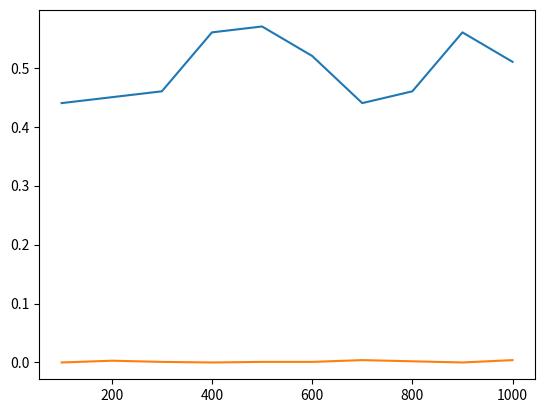

Recreate this plot in Python.
from math import exp, pi, sqrt
import math
import numpy as np
import matplotlib.pyplot as plt
# from numpy import random
def knn(training_data,x):
    c=0
    l=len(training_data)
    p=[training_data[0][0],training_data[0][1]]
    q=[x[0],x[1]]
    k1=training_data[0][2]
    k=math.dist(p,q)
    for i in range(l):
      p=[training_data[i][0],training_data[i][1]]
      q=[x[0],x[1]]
      p1=math.dist(p,q)
      if p1<k:
         k=p1
         k1=training_data[i][2]
    return k1  

def bayes(test_data):
    a1=np.array([test_data[0],test_data[1]])
    p1=np.array([0,0])
    p2=np.array([0,2])
    p3=np.subtract(a1,p1)
    p4=p3.transpose()
    p5=np.subtract(a1,p2)
    p6=p5.transpose()
    res1=np.dot(p3,p4)
    res2=np.dot(p5,p6)
    x=math.exp(-0.5*res1)
    y=math.exp(-0.5*res2)
    if(x>y):
        return 0
    else:
       return 1   

def splitarr(arr,k):
    length = int(len(arr)/k) 
    folds = []
    for i in range(k-1):
      folds += [arr[i*length:(i+1)*length]]
    folds += [arr[(k-1)*length:len(arr)]] 
    return folds 
meanclass1=[0,0]
meanclass2=[0,2]
covarianceclass1=[[1,0],[0,1]]
covarianceclass2=[[1,0],[0,1]]
x = np.random.multivariate_normal(meanclass1,covarianceclass1,100)
y=np.random.multivariate_normal(meanclass2,covarianceclass2,100)
x1=[]
x2=[]
for i in range(len(x)):
    a=list(x[i]) 
    a.append(0)
    x1.append(a)
for i in range(len(y)):
    a=list(y[i])
    a.append(1)
    x2.append(a)

np.random.shuffle(x1)
np.random.shuffle(x2)
datasettest=[]

for i in range(0,50):
    datasettest.append(x1[i])
    datasettest.append(x2[i])
leng=len(datasettest)    
bias_arr=[]
variance_arr=[]
for k in range(100,1001,100):
 x3=np.random.multivariate_normal(meanclass1,covarianceclass1,k)
 y1=np.random.multivariate_normal(meanclass2,covarianceclass2,k)
 x1=[]
 x2=[]
 for i in range(len(x3)):
    a=list(x3[i])
    a.append(0)
    x1.append(a)
 for i in range(len(y1)):
    a=list(y1[i])
    a.append(1)
    x2.append(a)

 np.random.shuffle(x1)
 np.random.shuffle(x2)
 datasettrain=[]
 for i in range(0,int(k/2)):
    datasettrain.append(x1[i])
    datasettrain.append(x2[i])
 np.random.shuffle(datasettrain)
 bias=0
 gp=0
 l=len(datasettrain)
 class1=0.5
 class2=0.5

 for j in range(len(datasettest)):
    splitdata=splitarr(datasettrain,10)
    arr=[]
    for ele in splitdata:
        arr.append(knn(ele,datasettrain[j]))
    c1=0
    c2=0    
    for ele in arr:
        if(ele==0):
          c1+=1
        else:
          c2+=1
    if(c1>c2):
        y=0
    else:
        y=1

    yst=bayes(datasettest[j])

    if(y!=yst):
        bias+=1
    sum=0
    for ele in arr:
        if(ele!=y):
            sum+=1
    variance=sum/10
 bias_arr.append(bias/leng)
 variance_arr.append(variance/leng)
n=[100,200,300,400,500,600,700,800,900,1000]
print(bias_arr)
print(variance_arr)
plt.plot(n,bias_arr)
plt.plot(n,variance_arr)
plt.show()

